Image classification data set "new_dataset" (jgurien03/grailed-bot on GitHub). Class labels (7): accessories, bottoms, dresses, outerwear, shoes, skirts, tops.

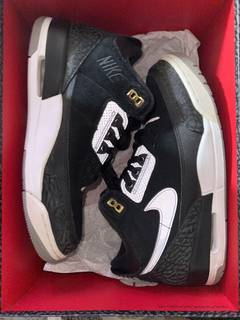
Label: shoes

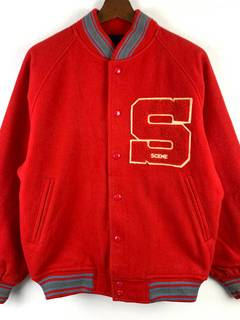
Label: outerwear

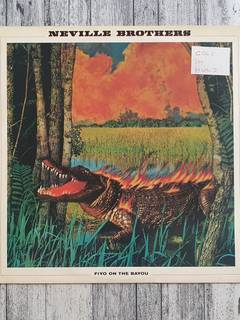
Label: accessories

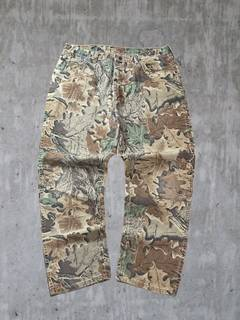
Label: bottoms

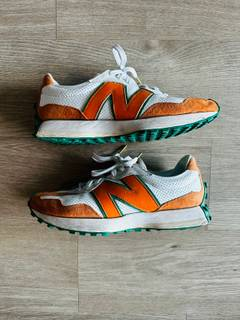
Label: shoes
